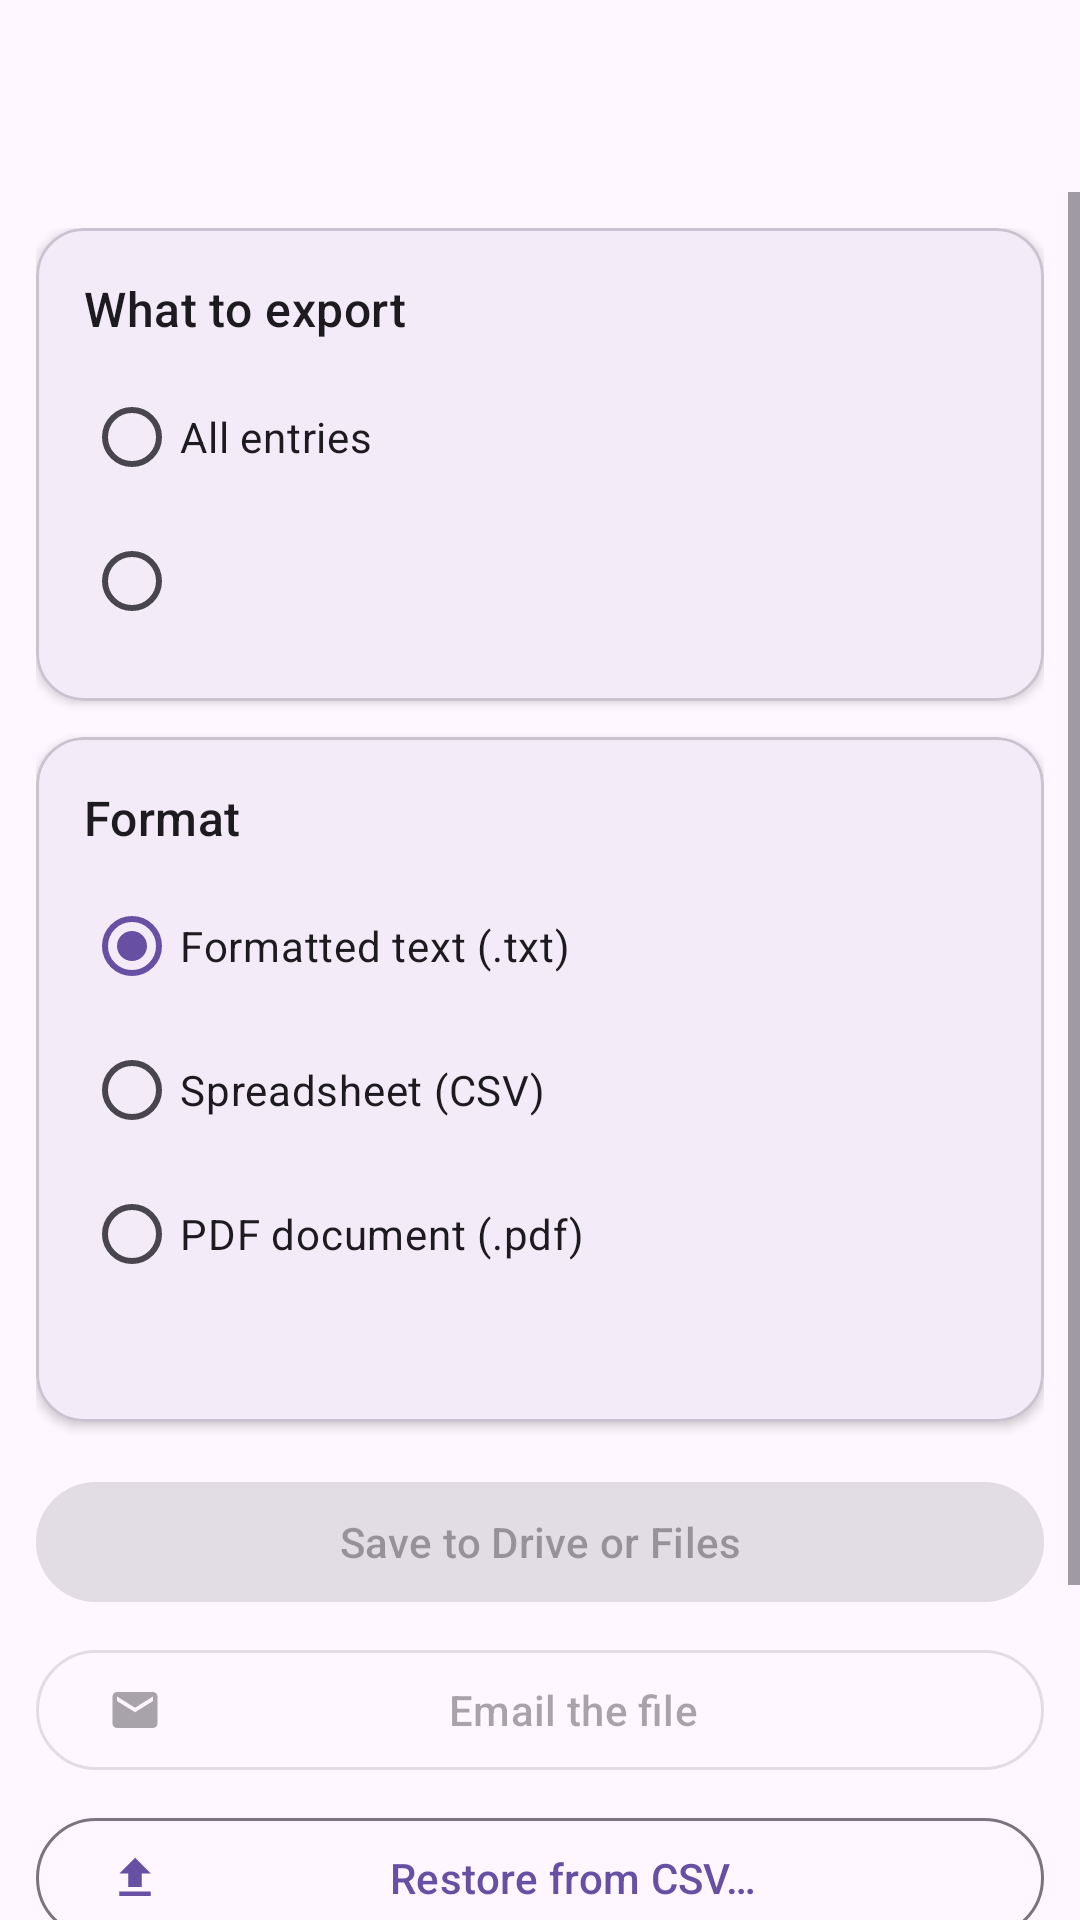

This screen was rendered from an Android layout file. Write that file and the resources it references.
<!-- AndroidManifest.xml: application theme Theme.JournalApp -->
<!-- res/layout/activity_export.xml -->
<?xml version="1.0" encoding="utf-8"?>
<LinearLayout
    xmlns:android="http://schemas.android.com/apk/res/android"
    xmlns:app="http://schemas.android.com/apk/res-auto"
    xmlns:tools="http://schemas.android.com/tools"
    android:layout_width="match_parent"
    android:layout_height="match_parent"
    android:orientation="vertical">

    <com.google.android.material.appbar.AppBarLayout
        android:layout_width="match_parent"
        android:layout_height="wrap_content">

        <com.google.android.material.appbar.MaterialToolbar
            android:id="@+id/toolbar"
            android:layout_width="match_parent"
            android:layout_height="?attr/actionBarSize" />
    </com.google.android.material.appbar.AppBarLayout>

    <ScrollView
        android:layout_width="match_parent"
        android:layout_height="match_parent"
        android:fillViewport="true">

        <LinearLayout
            android:layout_width="match_parent"
            android:layout_height="wrap_content"
            android:orientation="vertical"
            android:padding="12dp"
            android:paddingBottom="24dp">

            <com.google.android.material.card.MaterialCardView
                android:id="@+id/card_scope"
                android:layout_width="match_parent"
                android:layout_height="wrap_content"
                app:cardCornerRadius="@dimen/card_corner"
                app:cardElevation="2dp">

                <LinearLayout
                    android:layout_width="match_parent"
                    android:layout_height="wrap_content"
                    android:orientation="vertical"
                    android:padding="16dp">

                    <TextView
                        android:layout_width="wrap_content"
                        android:layout_height="wrap_content"
                        android:text="@string/scope_header"
                        android:textAppearance="?attr/textAppearanceTitleMedium" />

                    <RadioGroup
                        android:id="@+id/radio_group_scope"
                        android:layout_width="match_parent"
                        android:layout_height="wrap_content"
                        android:layout_marginTop="8dp"
                        android:orientation="vertical">

                        <RadioButton
                            android:id="@+id/radio_all"
                            android:layout_width="match_parent"
                            android:layout_height="wrap_content"
                            android:minHeight="48dp"
                            android:text="@string/scope_all" />

                        <RadioButton
                            android:id="@+id/radio_session"
                            android:layout_width="match_parent"
                            android:layout_height="wrap_content"
                            android:minHeight="48dp"
                            tools:text="Session 3F2A" />
                    </RadioGroup>
                </LinearLayout>
            </com.google.android.material.card.MaterialCardView>

            <com.google.android.material.card.MaterialCardView
                android:layout_width="match_parent"
                android:layout_height="wrap_content"
                android:layout_marginTop="12dp"
                app:cardCornerRadius="@dimen/card_corner"
                app:cardElevation="2dp">

                <LinearLayout
                    android:layout_width="match_parent"
                    android:layout_height="wrap_content"
                    android:orientation="vertical"
                    android:padding="16dp">

                    <TextView
                        android:layout_width="wrap_content"
                        android:layout_height="wrap_content"
                        android:text="@string/format_header"
                        android:textAppearance="?attr/textAppearanceTitleMedium" />

                    <RadioGroup
                        android:id="@+id/radio_group_format"
                        android:layout_width="match_parent"
                        android:layout_height="wrap_content"
                        android:layout_marginTop="8dp"
                        android:orientation="vertical">

                        <RadioButton
                            android:id="@+id/radio_text"
                            android:layout_width="match_parent"
                            android:layout_height="wrap_content"
                            android:checked="true"
                            android:minHeight="48dp"
                            android:text="@string/format_text" />

                        <RadioButton
                            android:id="@+id/radio_csv"
                            android:layout_width="match_parent"
                            android:layout_height="wrap_content"
                            android:minHeight="48dp"
                            android:text="@string/format_csv" />

                        <RadioButton
                            android:id="@+id/radio_pdf"
                            android:layout_width="match_parent"
                            android:layout_height="wrap_content"
                            android:minHeight="48dp"
                            android:text="@string/format_pdf" />
                    </RadioGroup>

                    <TextView
                        android:id="@+id/text_pdf_hint"
                        android:layout_width="match_parent"
                        android:layout_height="wrap_content"
                        android:layout_marginTop="4dp"
                        android:text="@string/format_pdf_hint"
                        android:textAppearance="?attr/textAppearanceLabelSmall"
                        android:textColor="?android:attr/textColorSecondary"
                        android:visibility="gone" />

                    <TextView
                        android:id="@+id/text_count"
                        android:layout_width="wrap_content"
                        android:layout_height="wrap_content"
                        android:layout_marginTop="8dp"
                        android:textAppearance="?attr/textAppearanceLabelSmall"
                        android:textColor="?android:attr/textColorSecondary"
                        tools:text="42 entries will be exported" />
                </LinearLayout>
            </com.google.android.material.card.MaterialCardView>

            <com.google.android.material.button.MaterialButton
                android:id="@+id/button_drive"
                android:layout_width="match_parent"
                android:layout_height="wrap_content"
                android:layout_marginTop="16dp"
                android:enabled="false"
                android:text="@string/save_to_drive"
                app:icon="@drawable/ic_download" />

            <com.google.android.material.button.MaterialButton
                android:id="@+id/button_email"
                style="@style/Widget.Material3.Button.OutlinedButton"
                android:layout_width="match_parent"
                android:layout_height="wrap_content"
                android:layout_marginTop="8dp"
                android:enabled="false"
                android:text="@string/email_export"
                app:icon="@drawable/ic_email" />

            <com.google.android.material.button.MaterialButton
                android:id="@+id/button_import"
                style="@style/Widget.Material3.Button.OutlinedButton"
                android:layout_width="match_parent"
                android:layout_height="wrap_content"
                android:layout_marginTop="8dp"
                android:text="@string/import_csv"
                app:icon="@drawable/ic_upload" />

            <com.google.android.material.card.MaterialCardView
                android:layout_width="match_parent"
                android:layout_height="wrap_content"
                android:layout_marginTop="16dp"
                app:cardCornerRadius="@dimen/card_corner"
                app:cardElevation="2dp">

                <LinearLayout
                    android:layout_width="match_parent"
                    android:layout_height="wrap_content"
                    android:orientation="vertical"
                    android:padding="16dp">

                    <TextView
                        android:layout_width="wrap_content"
                        android:layout_height="wrap_content"
                        android:text="@string/preview_header"
                        android:textAppearance="?attr/textAppearanceTitleMedium" />

                    <TextView
                        android:id="@+id/text_preview"
                        android:layout_width="match_parent"
                        android:layout_height="wrap_content"
                        android:layout_marginTop="8dp"
                        android:background="@drawable/bg_code_block"
                        android:fontFamily="monospace"
                        android:lineSpacingExtra="2dp"
                        android:padding="12dp"
                        android:textSize="11sp"
                        tools:text="MY JOURNAL EXPORT&#10;Generated: …" />
                </LinearLayout>
            </com.google.android.material.card.MaterialCardView>
        </LinearLayout>
    </ScrollView>
</LinearLayout>
<!-- resources referenced by this layout -->
<resources>
  <dimen name="card_corner">16dp</dimen>
  <!-- drawable ic_email (drawable) -->
  <vector xmlns:android="http://schemas.android.com/apk/res/android"
      android:width="24dp" android:height="24dp"
      android:viewportWidth="24" android:viewportHeight="24"
      android:tint="?attr/colorControlNormal">
      <path android:fillColor="@android:color/white" android:pathData="M20,4L4,4c-1.1,0 -1.99,0.9 -1.99,2L2,18c0,1.1 0.9,2 2,2h16c1.1,0 2,-0.9 2,-2L22,6c0,-1.1 -0.9,-2 -2,-2zM20,8l-8,5 -8,-5L4,6l8,5 8,-5v2z"/>
  </vector>
  <!-- drawable ic_upload (drawable) -->
  <vector xmlns:android="http://schemas.android.com/apk/res/android"
      android:width="24dp" android:height="24dp"
      android:viewportWidth="24" android:viewportHeight="24"
      android:tint="?attr/colorControlNormal">
      <path android:fillColor="@android:color/white" android:pathData="M9,16h6v-6h4l-7,-7 -7,7h4zM5,18h14v2H5z"/>
  </vector>
  <string name="email_export">Email the file</string>
  <string name="format_csv">Spreadsheet (CSV)</string>
  <string name="format_header">Format</string>
  <string name="format_pdf">PDF document (.pdf)</string>
  <string name="format_pdf_hint">PDF exports include your photos.</string>
  <string name="format_text">Formatted text (.txt)</string>
  <string name="import_csv">Restore from CSV…</string>
  <string name="preview_header">Preview</string>
  <string name="save_to_drive">Save to Drive or Files</string>
  <string name="scope_all">All entries</string>
  <string name="scope_header">What to export</string>
  <style name="Theme.JournalApp" parent="Theme.Material3.DayNight.NoActionBar" />
</resources>
